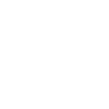
t = 0.00 s
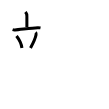
t = 4.00 s
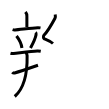
t = 8.00 s
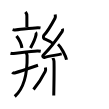
t = 12.00 s
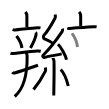
t = 15.50 s
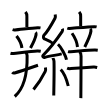
t = 20.00 s

The animated SVG that drew these frames (rendered in a browser with its animation timeline set to each time). Animation: 20 SMIL elements (animate=20); one cycle of 20.00 s.

<svg width="109px" height="109px" viewBox="0 0 px 109px" xmlns="http://www.w3.org/2000/svg" xmlns:xlink="http://www.w3.org/1999/xlink" xml:space="preserve" version="1.1"  baseProfile="full">
<path d="M25.37,12c1.01,1.31,1.51,1.31,1.51,4.35c0,3.05,0,6.65,0,10.65" style="fill:none;stroke:black;stroke-width:3;opacity:0">
  <animate attributeType="CSS" attributeName="opacity" from="0" to="1" begin="0s" dur="1s" repeatCount="0" fill="freeze" />
</path>
<path d="M12.6,29.67c0.76,0.23,1.65,0.26,2.41,0.23c4.3-0.19,16.32-2.08,22.82-2.25c1.27-0.03,2.03,0.11,2.67,0.22" style="fill:none;stroke:black;stroke-width:3;opacity:0">
  <animate attributeType="CSS" attributeName="opacity" from="0" to="1" begin="1s" dur="1s" repeatCount="0" fill="freeze" />
</path>
<path d="M16.5,36c3.5,4.47,5.09,9.05,5.41,12" style="fill:none;stroke:black;stroke-width:3;opacity:0">
  <animate attributeType="CSS" attributeName="opacity" from="0" to="1" begin="2s" dur="1s" repeatCount="0" fill="freeze" />
</path>
<path d="M35.47,32.5c0.58,0.51,0.65,1.71,0.58,2.13c-0.46,2.9-4.38,11.15-5.55,13.37" style="fill:none;stroke:black;stroke-width:3;opacity:0">
  <animate attributeType="CSS" attributeName="opacity" from="0" to="1" begin="3s" dur="1s" repeatCount="0" fill="freeze" />
</path>
<path d="M10.5,53.26c0.98,0.28,2.13,0.37,3.1,0.28c4.92-0.49,17.94-2.26,23.72-2.47c1.63-0.06,2.61,0.13,3.43,0.27" style="fill:none;stroke:black;stroke-width:3;opacity:0">
  <animate attributeType="CSS" attributeName="opacity" from="0" to="1" begin="4s" dur="1s" repeatCount="0" fill="freeze" />
</path>
<path d="M12.25,72.29c0.61,0.67,1.74,0.84,2.36,0.67c7.81-2.19,17.45-5.67,23.39-7.71" style="fill:none;stroke:black;stroke-width:3;opacity:0">
  <animate attributeType="CSS" attributeName="opacity" from="0" to="1" begin="5s" dur="1s" repeatCount="0" fill="freeze" />
</path>
<path d="M25.72,52.38c0.62,0.57,1.36,2.09,1.39,3.24c0.17,8.91,0.14,29.88-12.36,40.88" style="fill:none;stroke:black;stroke-width:3;opacity:0">
  <animate attributeType="CSS" attributeName="opacity" from="0" to="1" begin="6s" dur="1s" repeatCount="0" fill="freeze" />
</path>
<path d="M55.16,14.5c0.29,1.31,0.55,2.43-0.15,3.72c-3.07,5.69-8.2,14.01-11.12,17.08c-0.6,0.63-0.58,3.03,0,3.28c3.07,1.31,6.44,2.5,9.07,4.91" style="fill:none;stroke:black;stroke-width:3;opacity:0">
  <animate attributeType="CSS" attributeName="opacity" from="0" to="1" begin="7s" dur="1s" repeatCount="0" fill="freeze" />
</path>
<path d="M62.26,28.75c0.28,0.51,0.37,2.18,0,2.72c-5.4,7.99-11.45,16.29-18.87,23.58c-1.7,1.67,0.42,2.63,1.53,2.29c4.64-1.42,10.83-2.07,16.79-3.43" style="fill:none;stroke:black;stroke-width:3;opacity:0">
  <animate attributeType="CSS" attributeName="opacity" from="0" to="1" begin="8s" dur="1s" repeatCount="0" fill="freeze" />
</path>
<path d="M58,44.25c3,2.74,7.75,11.24,8.5,15.5" style="fill:none;stroke:black;stroke-width:3;opacity:0">
  <animate attributeType="CSS" attributeName="opacity" from="0" to="1" begin="9s" dur="1s" repeatCount="0" fill="freeze" />
</path>
<path d="M52.92,58.01c0.07,0.29,1,1.48,1.07,3.28c0.34,8.64-0.22,31.27-0.22,34.21" style="fill:none;stroke:black;stroke-width:3;opacity:0">
  <animate attributeType="CSS" attributeName="opacity" from="0" to="1" begin="10s" dur="1s" repeatCount="0" fill="freeze" />
</path>
<path d="M45.45,67.5c0.2,1.03,0.17,3.06-0.2,3.8c-2.39,4.81-8.37,14.08-11.75,18.2" style="fill:none;stroke:black;stroke-width:3;opacity:0">
  <animate attributeType="CSS" attributeName="opacity" from="0" to="1" begin="11s" dur="1s" repeatCount="0" fill="freeze" />
</path>
<path d="M60.75,69.5c3.75,3.9,6.63,12.96,7.5,16.5" style="fill:none;stroke:black;stroke-width:3;opacity:0">
  <animate attributeType="CSS" attributeName="opacity" from="0" to="1" begin="12s" dur="1s" repeatCount="0" fill="freeze" />
</path>
<path d="M79.08,12c1.06,1.31,1.59,1.31,1.59,4.35c0,3.05,0,5.65,0,9.65" style="fill:none;stroke:black;stroke-width:3;opacity:0">
  <animate attributeType="CSS" attributeName="opacity" from="0" to="1" begin="13s" dur="1s" repeatCount="0" fill="freeze" />
</path>
<path d="M67.33,28.15c0.68,0.25,1.48,0.29,2.16,0.25c3.84-0.22,18.95-1.57,24.76-1.76c1.13-0.04,1.81,0.12,2.38,0.25" style="fill:none;stroke:black;stroke-width:3;opacity:0">
  <animate attributeType="CSS" attributeName="opacity" from="0" to="1" begin="14s" dur="1s" repeatCount="0" fill="freeze" />
</path>
<path d="M72,33.25c3.56,5.13,5.18,10.37,5.5,13.75" style="fill:none;stroke:black;stroke-width:3;opacity:0">
  <animate attributeType="CSS" attributeName="opacity" from="0" to="1" begin="15s" dur="1s" repeatCount="0" fill="freeze" />
</path>
<path d="M90.29,28.75c0.65,0.6,0.72,2.01,0.65,2.51c-0.52,3.41-4.89,13.13-6.19,15.74" style="fill:none;stroke:black;stroke-width:3;opacity:0">
  <animate attributeType="CSS" attributeName="opacity" from="0" to="1" begin="16s" dur="1s" repeatCount="0" fill="freeze" />
</path>
<path d="M68,51.61c0.77,0.19,1.67,0.23,2.44,0.19c6.44-0.33,17.54-1.79,24.61-1.7c1.29,0.02,2.05,0.09,2.7,0.18" style="fill:none;stroke:black;stroke-width:3;opacity:0">
  <animate attributeType="CSS" attributeName="opacity" from="0" to="1" begin="17s" dur="1s" repeatCount="0" fill="freeze" />
</path>
<path d="M67.13,68.17c0.98,0.43,2.78,0.49,3.77,0.43c6.74-0.39,15.69-1.07,22.83-1.51c1.64-0.1,2.62,0.21,3.44,0.42" style="fill:none;stroke:black;stroke-width:3;opacity:0">
  <animate attributeType="CSS" attributeName="opacity" from="0" to="1" begin="18s" dur="1s" repeatCount="0" fill="freeze" />
</path>
<path d="M79.39,51.63c0.66,0.49,1.68,2.47,1.68,4.69c0,5.71-0.19,40.36-0.22,41.81" style="fill:none;stroke:black;stroke-width:3;opacity:0">
  <animate attributeType="CSS" attributeName="opacity" from="0" to="1" begin="19s" dur="1s" repeatCount="0" fill="freeze" />
</path>
</svg>
